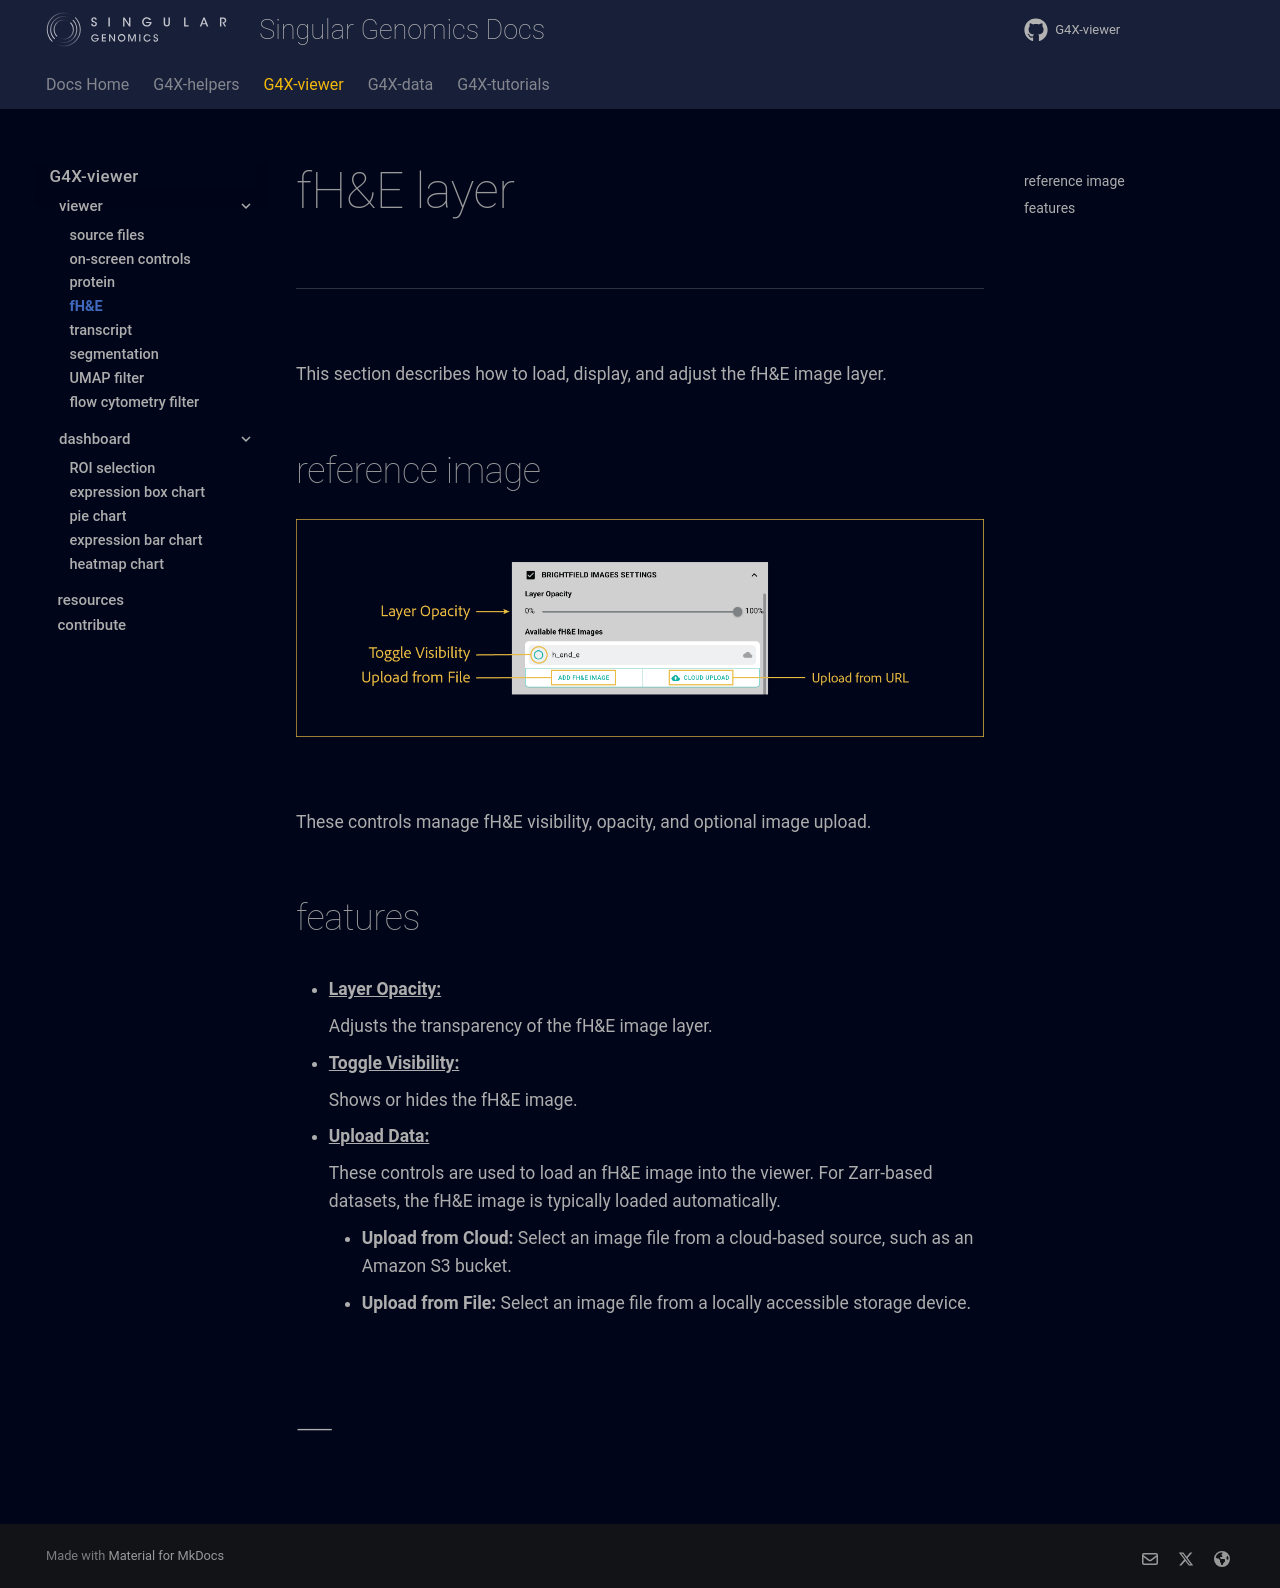

repository: Singular-Genomics/G4X-viewer · page: viewer/fhe/index.html · generator: mkdocs

# fH&E layer

---

<br>

This section describes how to load, display, and adjust the fH&E image layer.

## reference image

![fH&E layer controls](../images/viewer/fhe_controls.png)

<br>

These controls manage fH&E visibility, opacity, and optional image upload.

## features

- <b><u>Layer Opacity:</u></b>

      Adjusts the transparency of the fH&E image layer.

- <b><u>Toggle Visibility:</u></b>

      Shows or hides the fH&E image.

- <b><u>Upload Data:</u></b>

      These controls are used to load an fH&E image into the viewer. For Zarr-based datasets, the fH&E image is typically loaded automatically.

      - **Upload from Cloud:** Select an image file from a cloud-based source, such as an Amazon S3 bucket.
      - **Upload from File:** Select an image file from a locally accessible storage device.

<br>

--8<-- "_core/_partials/end_cap.md"
